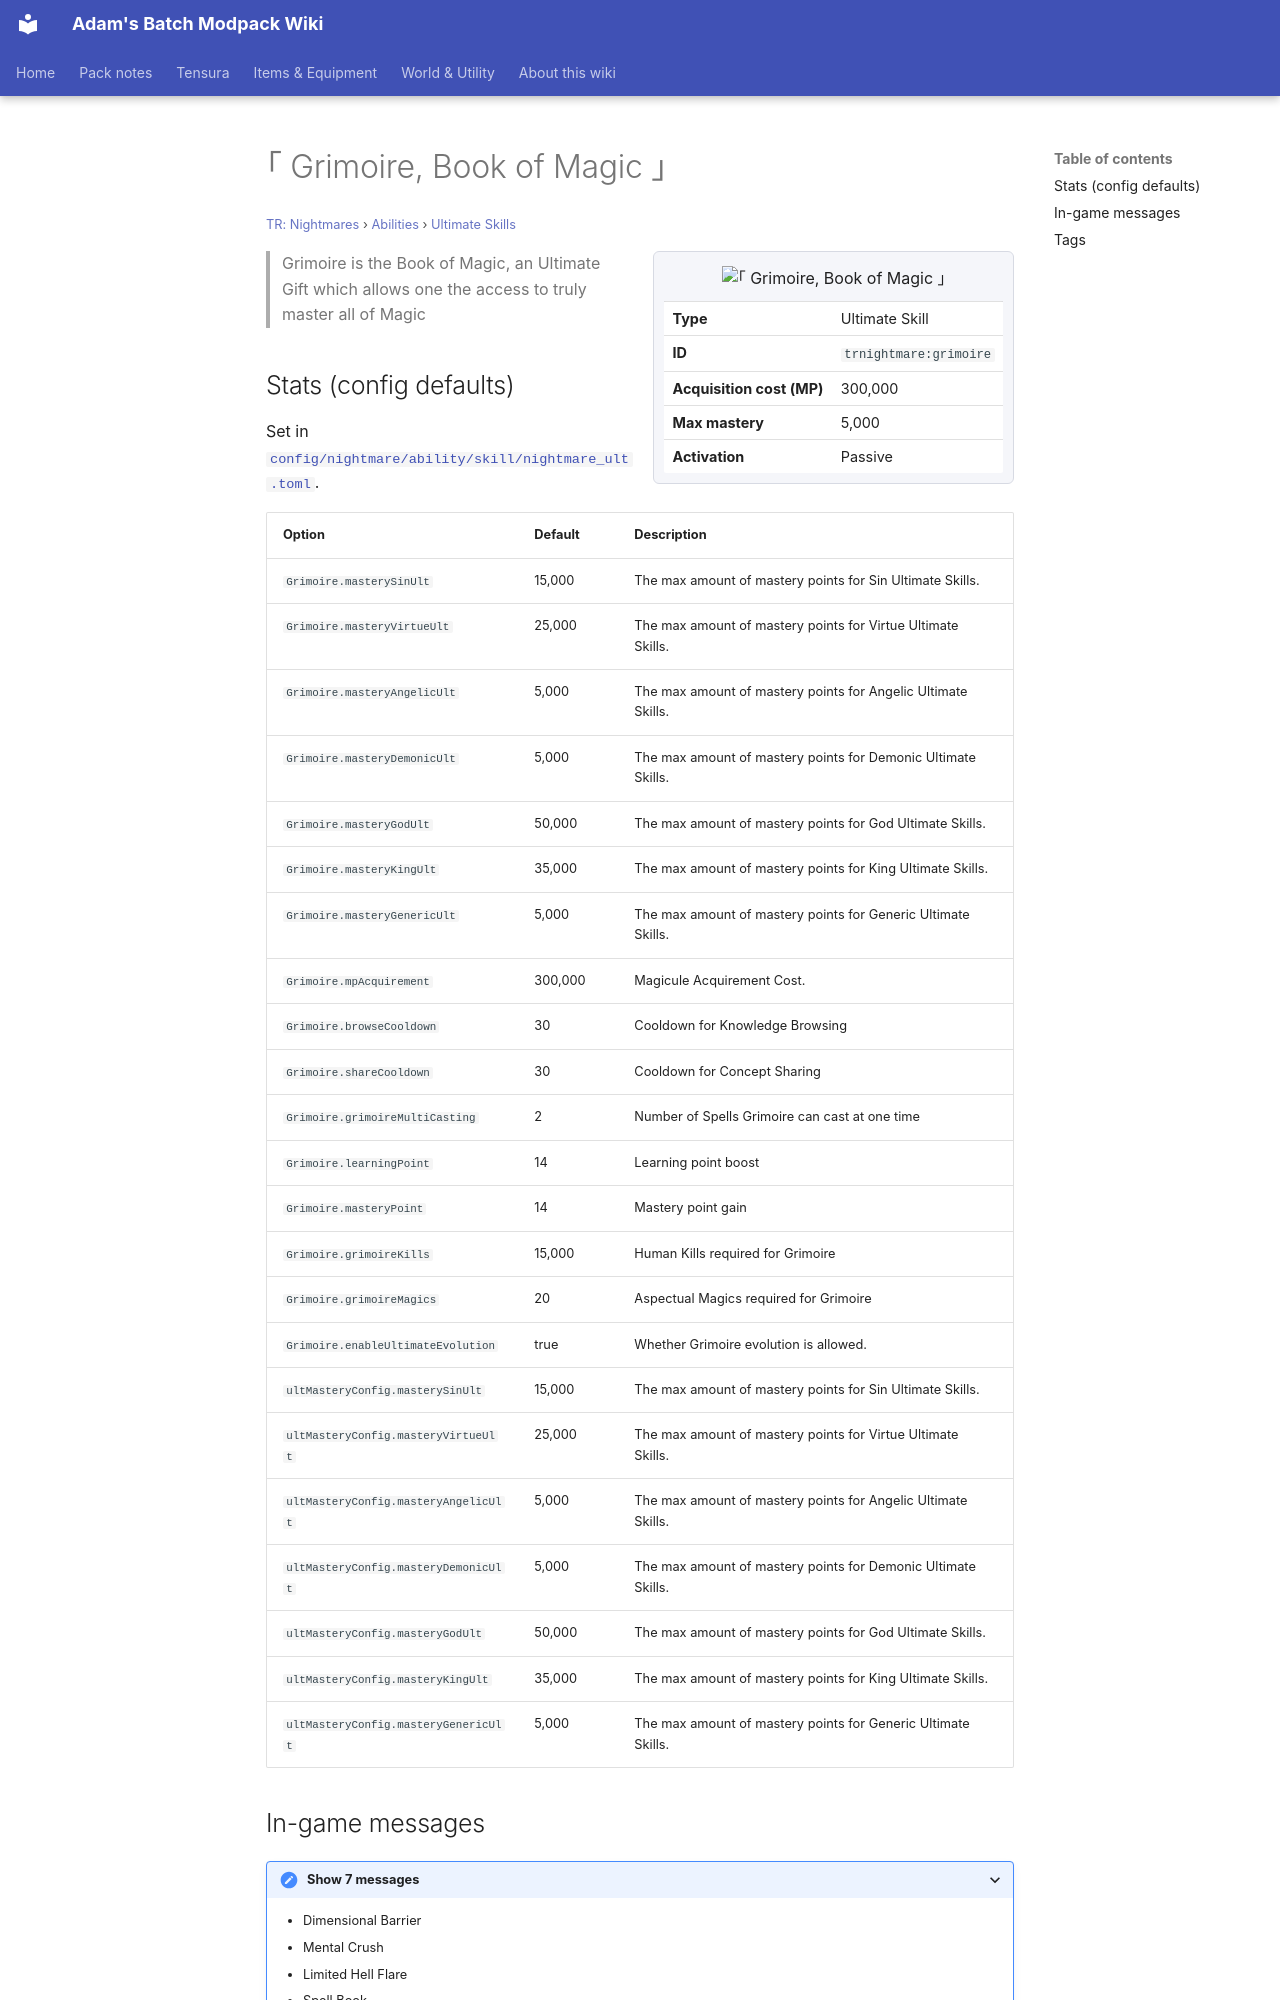

repository: Proteus-Nell/Adams-Batch-MC-Modpack-Wiki · page: tr-nightmares/abilities/ultimate-skills/grimoire/index.html · generator: mkdocs

# ｢ Grimoire, Book of Magic ｣

<small>[TR: Nightmares](../../index.md) &rsaquo; [Abilities](../index.md) &rsaquo; [Ultimate Skills](index.md)</small>

<div class="infobox" markdown>

![｢ Grimoire, Book of Magic ｣](../../../assets/icons/trnightmare/skill/grimoire.png)

| | |
|---|---|
| **Type** | Ultimate Skill |
| **ID** | `trnightmare:grimoire` |
| **Acquisition cost (MP)** | 300,000 |
| **Max mastery** | 5,000 |
| **Activation** | Passive |

</div>

> Grimoire is the Book of Magic, an Ultimate Gift which allows one the access to truly master all of Magic
